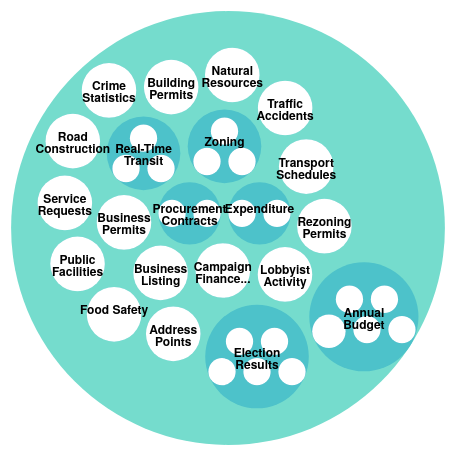
D3 v3 page, settled after 360 driven frames (6 s of simulated time); the page loaded 1 data file(s).



	var margin = 10,
		diameter = 440;

	var color = d3.scale.linear()
		.domain([-1, 5])
		.range(["hsl(152,80%,80%)", "hsl(228,30%,40%)"])
		.interpolate(d3.interpolateHcl);

	var pack = d3.layout.pack()
		.padding(15)
		.size([1000, 700])
		.value(function(d) { return d.size; })

	var svg = d3.select("body").append("svg")
		.attr("width", diameter)
		.attr("height", diameter)
		.attr("align", "center")
		.attr("id", "circlePacking")
	  .append("g")
		.attr("transform", "translate(" + diameter / 2 + "," + diameter / 2 + ")");

	d3.json("standards.json", function(error, root) {
		if (error) throw error;

		var focus = root,
			nodes = pack.nodes(root),
			view;

		var circle = svg.selectAll("circle")
			.data(nodes)
			.enter().append("circle")
				.attr("class", function(d) { return d.parent ? d.children ? "node" : "node node--leaf" : "node node--root"; })
				.style("fill", function(d) { return d.children ? color(d.depth) : null; }) // Change null to something else... metric?
				.on("click", function(d) { if (focus !== d || (focus !== "text")) zoom(d), d3.event.stopPropagation(); });
			
		var text = svg.selectAll("text")
			.data(nodes)
			.enter().append("text")
				.attr("class", "standard")
				.attr("text-anchor", "middle")
				.attr("font-size", "12px")
				.attr("alignment-baseline", "hanging")
				.style("fill-opacity", function(d) { return d.parent === root ? 1 : 0; })
				.style("display", function(d) { return d.parent === root ? "inline" : "block"; })
				.on("click", function(d) {
					window.open(
						d.link,
						'_blank' // <- This is what makes it open in a new window.
					);
				})
				.text(function(d) { return d.name;}); // This is where I can add text about the standard

		var text2 = svg.selectAll("title")
			.data(nodes)
			.enter().append("text")
				.attr("class", "label")
				.attr("text-anchor", "middle")
				.attr("font-size", "12px")
				.style("fill-opacity", function(d) { return d.parent === root ? 1 : 0; })
				.style("display", function(d) { return d.parent === root ? "inline" : "block"; })
				.text(function(d) {return d.title;}); // This is where I can add text about the standard
	
		var text3 = svg.selectAll("title2")
			.data(nodes)
			.enter().append("text")
				.attr("class", "label")
				.attr("text-anchor", "middle")
				.attr("font-size", "12px")
				.style("fill-opacity", function(d) { return d.parent === root ? 1 : 0; })
				.style("display", function(d) { return d.parent === root ? "inline" : "block"; })
				.text(function(d) { return d.title2;}); // This is where I can add text about the standard

		var node = svg.selectAll("text,circle")
			.attr("align", "center");

		d3.select("body")
			.style("background", "#FFFFFF")
			.on("click", function() { zoom(root); });

		zoomTo([root.x, root.y, root.r * 2 + margin]);
		
		function zoom(d) {
			var focus0 = focus; focus = d;

			var transition = d3.transition()
				.duration(d3.event.altKey ? 7500 : 750)
				.tween("zoom", function(d) {
					var i = d3.interpolateZoom(view, [focus.x, focus.y, focus.r * 2 + margin]);
					return function(t) { zoomTo(i(t)); };
				});
		
			var userDomain = focus.title;
			var userDomainStore; 
			var userStandard = focus.children.name;
			var userStandardStore;
		
			if (typeof userDomain !== "undefined"){ 
				userDomainStore = focus.title;
				console.log(userDomainStore); // Shows what domain the user selects
				var storeDomain = document.getElementById("domainStorage"); 
				storeDomain.innerHTML = userDomainStore;
			}
		
			transition.selectAll("text")
				.filter(function(d) { return d.parent === focus || this.style.display === "inline"; })
					.style("fill-opacity", function(d) { return d.parent === focus ? 1 : 0; })
					.each("start", function(d) { if (d.parent === focus) this.style.display = "inline"; })
					.each("end", function(d) { if (d.parent !== focus) this.style.display = "none"; });
		}	

		function zoomTo(v) {
			var k = diameter / v[2]; view = v;
			node.attr("transform", function(d) { return "translate(" + (d.x - v[0]) * k + "," + (d.y - v[1]) * k + ")"; });
			circle.attr("r", function(d) { return d.r * k; });
		}
	 
		// Copied the following code from: http://bl.ocks.org/mbostock/7555321
	
		wrap(text2, 85) // Breaks the texts for the domain titles
		wrap(text3, 150) // Breaks the text for the clickable standard titles
		wrap(text, 200) // Breaks the text for the standard titles
	  
		function wrap(text, width) {
			text.each(function() {
			var text = d3.select(this),
				words = text.text().split(/\s+/).reverse(),
				word,
				line = [],
				lineNumber = 0,
				lineHeight = 1.1, // ems
				y = text.attr("y"),
				dy = parseFloat(text.attr("dy")),
				tspan = text.text(null).append("tspan").attr("x", 0).attr("y", y).attr("dy", dy + "em");
			while (word = words.pop()) {
			  line.push(word);
			  tspan.text(line.join(" "));
			  if (tspan.node().getComputedTextLength() > width) {
				line.pop();
				tspan.text(line.join(" "));
				line = [word];
				tspan = text.append("tspan").attr("x", 0).attr("y", 12).attr("dy", ++lineNumber * lineHeight + dy + "em").text(word);
			  }
			}
		  });
		}  
	});


### data: standards.json
{
 "name": "domains",
 "children": [
  {
   "title": "Annual Budget",
   "children": [
    "{... 2 keys}",
    "{... 2 keys}",
    "{... 2 keys}",
    "{... 2 keys}",
    "{... 2 keys}"
   ]
  },
  {
   "title": "Business Permits",
   "children": [
    "{... 2 keys}"
   ]
  },
  {
   "title": "Business Listing",
   "children": [
    "{... 2 keys}"
   ]
  },
  {
   "title": "Campaign Finance...",
   "children": [
    "{... 2 keys}"
   ]
  },
  {
   "title": "Lobbyist Activity",
   "children": [
    "{... 2 keys}"
   ]
  },
  {
   "title": "Rezoning Permits",
   "children": [
    "{... 2 keys}"
   ]
  },
  {
   "title": "Transport Schedules",
   "children": [
    "{... 2 keys}"
   ]
  },
  {
   "title": "Traffic Accidents",
   "children": [
    "{... 2 keys}"
   ]
  },
  "... 13 more items"
 ]
}